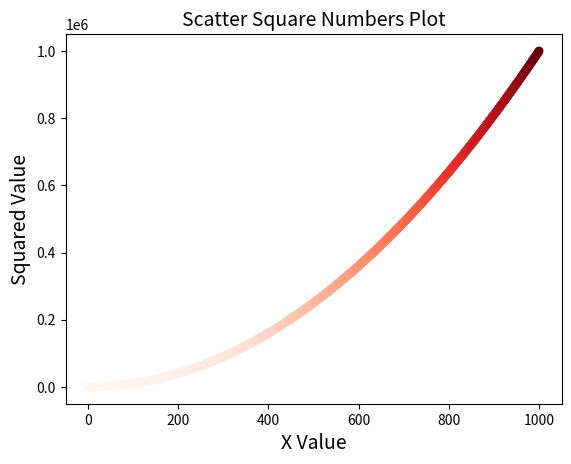

Write the Python code that produced this figure.
# [redacted]
# 5/3/2019

import matplotlib.pyplot as plt

x_values = list(range(1,1001))
y_values = [ x**2 for x in x_values]

#plt.scatter(x_values, y_values, c='red', edgecolor='none', s=40)
# using a colormap, where each y-value is assigned a color, color maped chosen by cmap
plt.scatter(x_values, y_values, c=y_values, cmap=plt.cm.Reds, edgecolor='none', s=40)

#Set chart title and label axes
plt.title("Scatter Square Numbers Plot", fontsize=14)
plt.xlabel("X Value", fontsize=14)
plt.ylabel("Squared Value", fontsize=14)

#Set the range for each axis
#plt.axis([0, 1100, 0, 1100000])

plt.show()
#to save the plot automatically
#plt.savefig('squares_plot.png', bbox_inches='tight')


